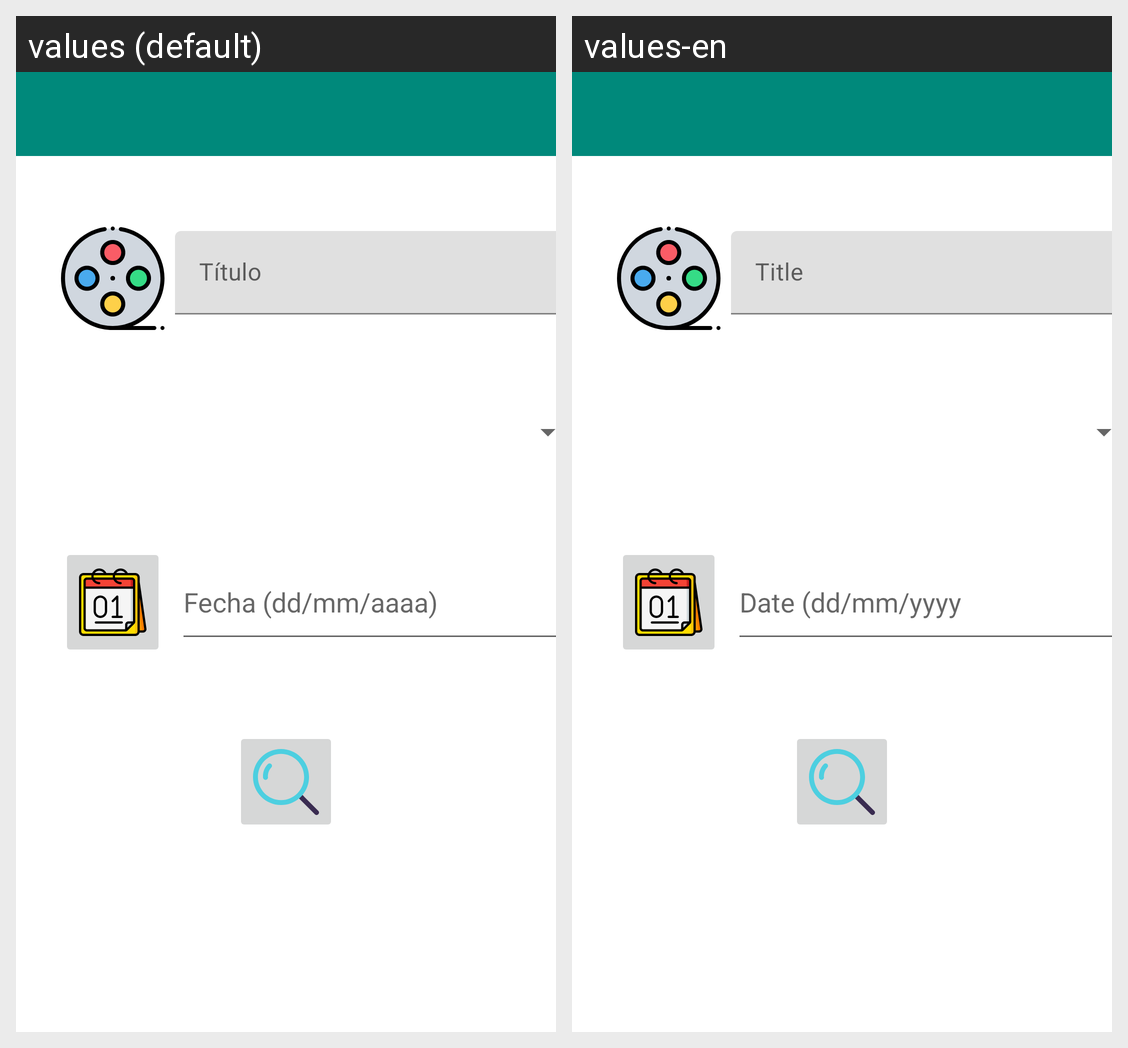

The Android screen above is rendered under two locales of the same app. Produce the string resources it draws, with the default and per-locale values.
Android screen res/layout/activity_search.xml rendered under 2 locales, left to right: values (default), values-en. Device: Nexus 5 (rendered at 1080×1920; each locale shown at half size, 540×960, under a caption strip naming it); theme Theme.MoviesApp.
Strings drawn on this screen, with the default value and each locale's value (text and hints the layout hard-codes, and strings that could not be matched under every locale, appear in the picture but are not listed):

title
  values: Título
  values-en: Title

Date
  values: Fecha (dd/mm/aaaa)
  values-en: Date (dd/mm/yyyy
